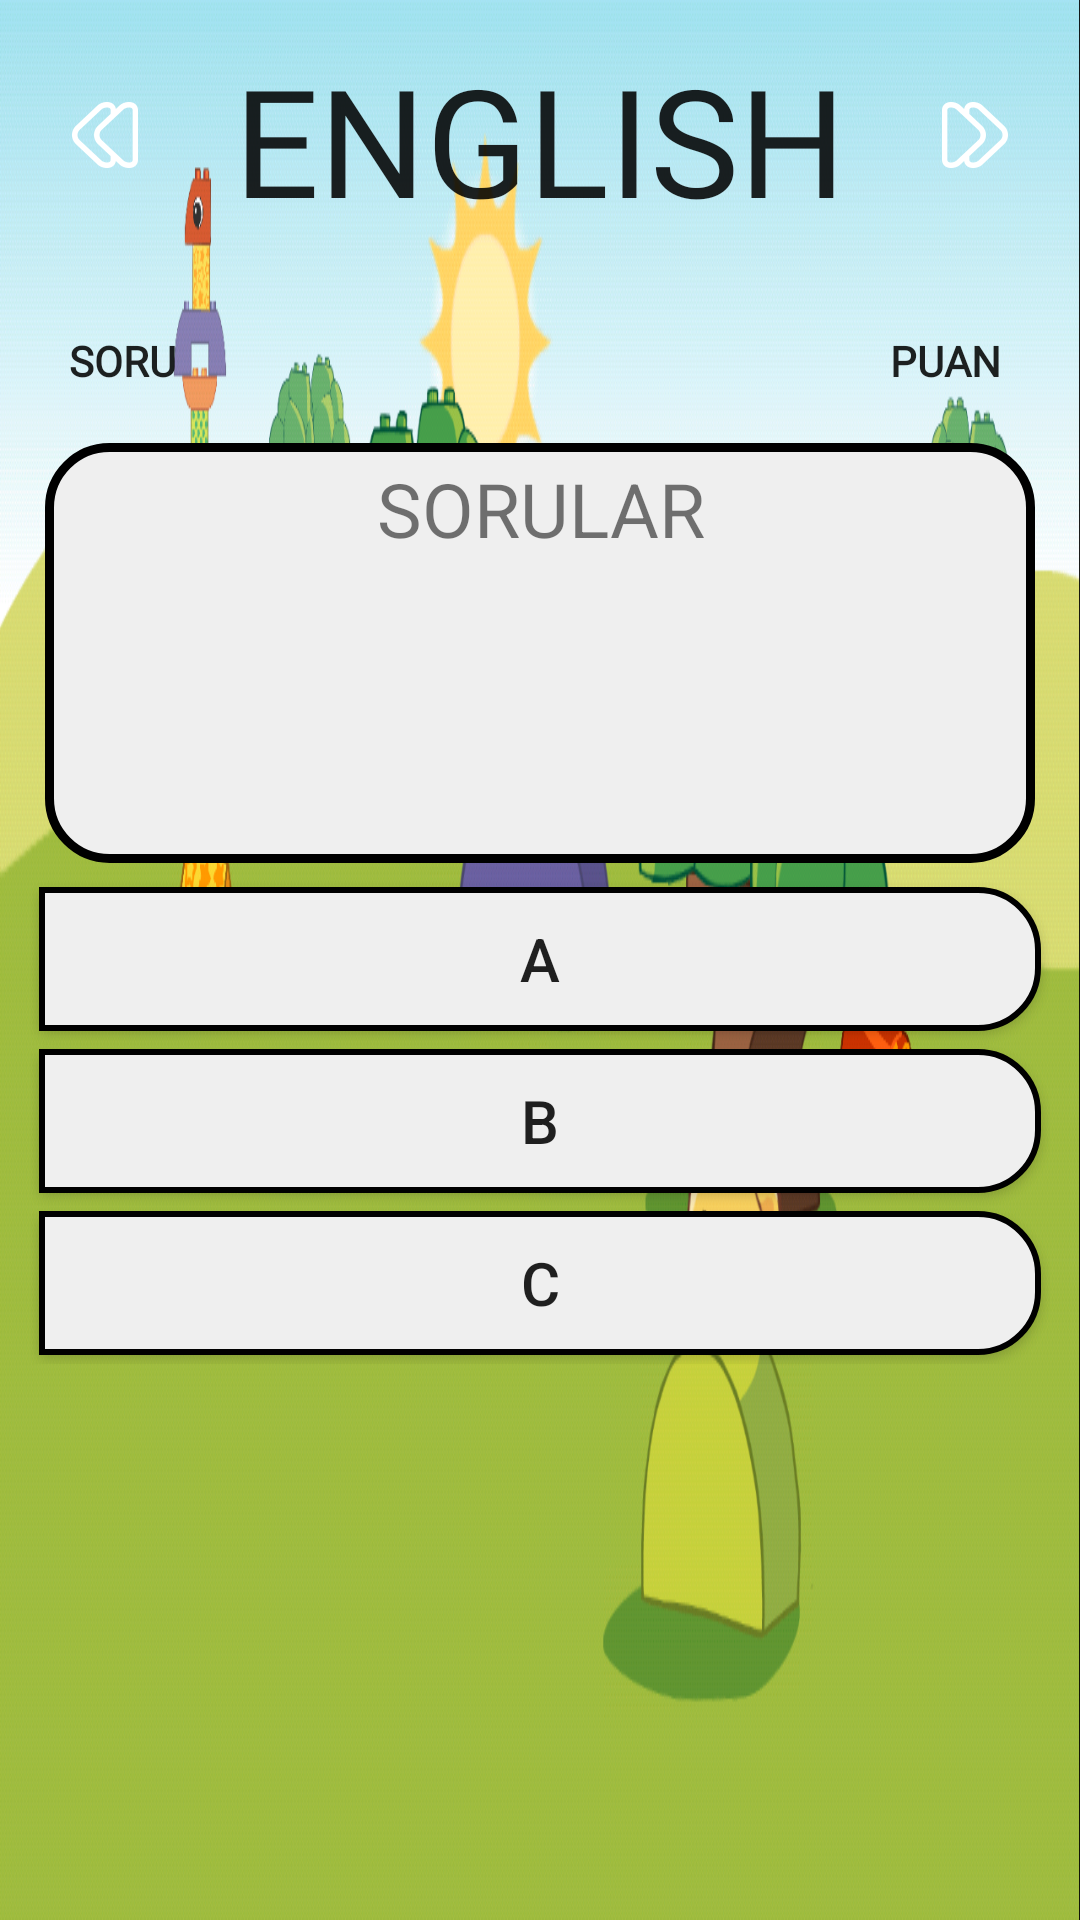

This screen was rendered from an Android layout file. Write that file and the resources it references.
<!-- AndroidManifest.xml: application theme AppTheme -->
<!-- res/layout/activity_english_quiz.xml -->
<?xml version="1.0" encoding="utf-8"?>
<RelativeLayout xmlns:android="http://schemas.android.com/apk/res/android"
    xmlns:tools="http://schemas.android.com/tools"
    android:layout_width="match_parent"
    android:layout_height="match_parent"
    android:background="@drawable/lego1"
    tools:context=".EnglishQuiz">
    <LinearLayout
        android:id="@+id/quiz_isim"
        android:layout_width="match_parent"
        android:layout_height="wrap_content"
        android:layout_marginTop="10dp"
        android:orientation="horizontal">

        <ImageButton
            android:onClick="geriye1Git"
            android:id="@+id/geri1"
            android:layout_width="70dp"
            android:layout_height="70dp"
            android:background="?android:selectableItemBackground"

            android:src="@drawable/geri" />

        <TextView
            android:layout_width="match_parent"
            android:layout_height="wrap_content"
            android:layout_margin="3dp"
            android:textSize="50dp"
            android:text="EnglIsh"
            android:textAlignment="center"

            android:textAppearance="@style/customfontstyle"
            android:layout_weight="10"/>

        <ImageButton
            android:onClick="ileriye1Git"
            android:id="@+id/ileri1"
            android:layout_width="70dp"
            android:layout_height="70dp"
            android:background="?android:selectableItemBackground"
            android:src="@drawable/ileri"/>
    </LinearLayout>

    <LinearLayout
        android:layout_width="match_parent"
        android:layout_height="wrap_content"
        android:layout_alignParentStart="true"
        android:layout_below="@+id/quiz_isim"
        android:orientation="vertical"
        android:padding="10dp">


        <RelativeLayout
            android:layout_width="match_parent"
            android:layout_height="wrap_content"
            android:layout_marginTop="5dp"
            android:padding="10dp">


            <TextView
                android:id="@+id/soru_sayisi1"
                android:layout_width="wrap_content"
                android:layout_height="wrap_content"
                android:layout_alignParentTop="true"
                android:gravity="center"
                android:padding="3dp"
                android:text="Soru"
                android:textAppearance="@style/customfontstyle"
                android:textStyle="bold"
          />

            <TextView
                android:id="@+id/Puan1"
                android:layout_width="wrap_content"
                android:layout_height="wrap_content"
                android:layout_alignParentEnd="true"
                android:layout_alignParentTop="true"

                android:gravity="center"
                android:padding="3dp"
                android:text="Puan "
                android:textAppearance="@style/customfontstyle"

                android:textStyle="bold" />


        </RelativeLayout>

        <TextView
            android:id="@+id/ing_soru"
            android:layout_width="match_parent"
            android:layout_height="wrap_content"
            android:layout_margin="5dp"
            android:background="@drawable/soru_sekil"
            android:text="SORULAR"

            android:textAlignment="center"
            android:textSize="25dp"
            android:padding="5dp"/>

        <Button
            android:id="@+id/A1"
            android:layout_width="match_parent"
            android:layout_height="wrap_content"
            android:layout_margin="3dp"
            android:background="@drawable/buton_sekil"
            android:onClick="dogruCevapMi_A"
            android:text="A"

            android:textSize="20sp" />

        <Button
            android:id="@+id/B1"
            android:layout_width="match_parent"
            android:layout_height="wrap_content"
            android:layout_margin="3dp"
            android:background="@drawable/buton_sekil"
            android:onClick="dogruCevapMi_B"
            android:text="B"

            android:textSize="20sp" />
        />

        <Button
            android:id="@+id/C1"
            android:layout_width="match_parent"
            android:layout_height="wrap_content"
            android:layout_margin="3dp"
            android:background="@drawable/buton_sekil"
            android:onClick="dogruCevapMi_C"
            android:text="c"

            android:textSize="20sp" />
        />

    </LinearLayout>
</RelativeLayout>
<!-- resources referenced by this layout -->
<resources>
  <!-- drawable buton_sekil (drawable) -->
  <?xml version="1.0" encoding="utf-8"?>
  <shape xmlns:android="http://schemas.android.com/apk/res/android" android:shape="rectangle" >
      <corners
          android:bottomRightRadius="20dp"
          android:topRightRadius="20dp"
          />
      <solid
          android:color="@color/KırıkGri"
          />
  
      <padding
          android:left="0dp"
          android:top="0dp"
          android:right="0dp"
          android:bottom="0dp"
          />
      <size
          android:width="270dp"
          android:height="45dp"
          />
      <stroke
          android:width="2dp"
          android:color="#000000"
          />
  </shape>
  <!-- drawable geri: png bitmap (drawable-hdpi, 826 bytes) -->
  <!-- drawable ileri: png bitmap (drawable-hdpi, 818 bytes) -->
  <!-- drawable lego1: png bitmap (drawable-hdpi, 181537 bytes) -->
  <!-- drawable soru_sekil (drawable) -->
  <?xml version="1.0" encoding="utf-8"?>
  <shape android:shape="rectangle"
      xmlns:android="http://schemas.android.com/apk/res/android">
  
      <corners android:radius="20dip" />
  
      <size
          android:width="260dp"
          android:height="140dp"
          />
  
      <stroke
          android:width="3dp"
          />
      <solid
          android:color="@color/KırıkGri"/>
  </shape>
  <style name="customfontstyle" parent="@android:style/TextAppearance.DeviceDefault.Widget.Button">
          <item name="android:fontFamily">@font/driftwood</item>
  
      </style>
  <style name="AppTheme" parent="Theme.AppCompat.Light.DarkActionBar">
          
          <item name="colorPrimary">@color/colorPrimary</item>
          <item name="colorPrimaryDark">@color/colorPrimaryDark</item>
          <item name="colorAccent">@color/colorAccent</item>
      </style>
  <color name="colorPrimary">#3F51B5</color>
  <color name="colorPrimaryDark">#303F9F</color>
  <color name="colorAccent">#FF4081</color>
</resources>
